Run: headless pygame with SDL's dummy video driver; simulated clock (each Clock.tick advances the game by its frame time, no real sleeping); random seed 0; keys injected as events and as key.get_pressed() state; mouse plan: one left click at the window centre at the start of phase 2, then a move to the lower-right quarter at the start of phase 3.
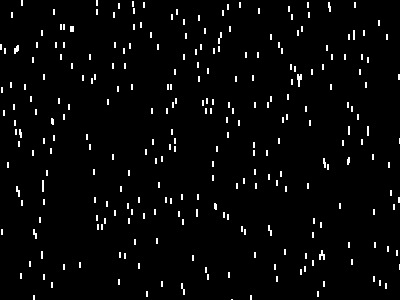
Frame 1 of 4 · flips 1–60 · no input
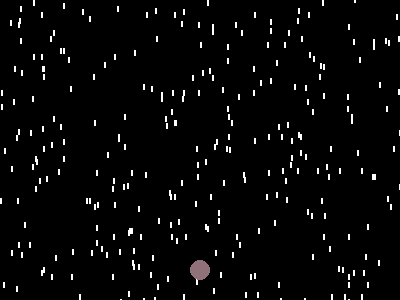
Frame 2 of 4 · flips 61–180 · clicked the window centre · tapped SPACE, RETURN · held RIGHT (→), D
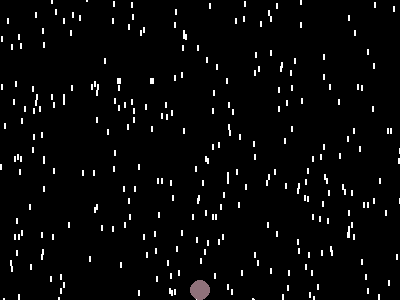
Frame 3 of 4 · flips 181–300 · moved the mouse to the lower-right quarter · held DOWN (↓), S
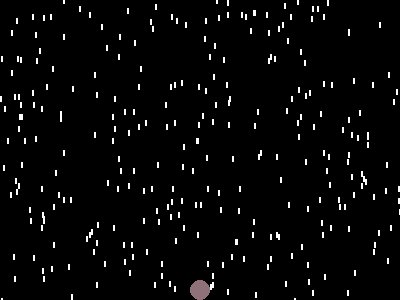
Frame 4 of 4 · flips 301–420 · held LEFT (←), A, UP (↑), W

The pygame program that drew these frames:

import pygame
import random

size = width, height = 400, 300
main_screen = pygame.display.set_mode(size)
circles_screen = pygame.Surface(main_screen.get_size())
background = pygame.Surface(main_screen.get_size())
clock = pygame.time.Clock()

running = True
x_pos = 0
y_pos = 400
v = 100  # пикселей в секунду
fps = 60
circle_radius = 10
circles = []
stars = [[random.randint(0, 400), random.randint(0, 300),
          (255, 255, 255), random.randint(32, 130)] for i in range(300)]


def draw_stars(scr, stars, height, fps):
    scr.fill((0, 0, 0))
    for star in stars:
        if star[1] > height:
            star[1] = - 6
            star[3] = random.randint(32, 130)
        star[1] += int(star[3] / (fps / 4))
        pygame.draw.rect(scr, star[2], (star[0], star[1], 2, 6), 0)


while running:
    # внутри игрового цикл еще один цикл
    # приема и обработки сообщений
    for event in pygame.event.get():
        # при закрытии окна
        if event.type == pygame.QUIT:
            running = False
        if event.type == pygame.MOUSEBUTTONDOWN:
            x, y = event.pos
            r = random.randint(0, 255)
            g = random.randint(0, 255)
            b = random.randint(0, 255)
            circles.append([x, y, (r, g, b)])

    # отрисовка и изменение свойств объектов
    main_screen.fill((0, 0, 0))
    draw_stars(background, stars, height, fps)
    circles_screen.fill((0, 0, 0))
    circles_screen.blit(background, (0, 0))

    for circle in circles:
        if circle[1] < height - circle_radius:
            circle[1] += int(v / fps)
        pygame.draw.circle(circles_screen, circle[2], (circle[0], circle[1]), circle_radius)
    main_screen.blit(circles_screen, (0, 0))

    clock.tick(fps)

    # обновление экрана
    pygame.display.flip()

pygame.quit()
